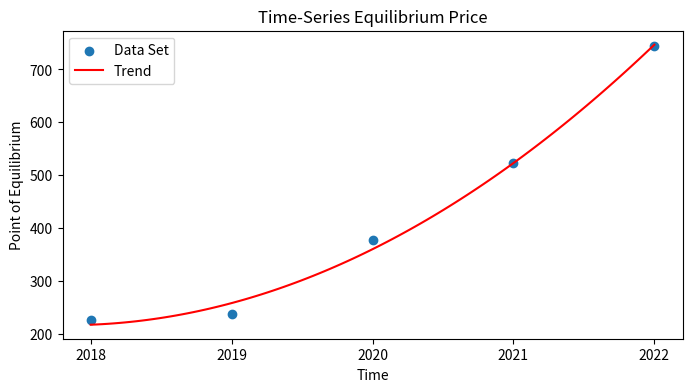

Source code (Python):
import numpy as np
import matplotlib.pyplot as plt
from scipy.optimize import curve_fit

# Define a dictionary to hold the initial parameter values
params = {
    'elas': 0.67,
    'x1': 54.77,
}

# Define the student population dictionary
student_population = {
    '2018/19': 8984,
    '2019/20': 9224,
    '2020/21': 10119,
    '2021/22': 10425,
    '2022/23': 10425,  # Placeholder value until data is found
}

# Define the student population dictionary
HMO_provision = {
    '2018/19': 13036,
    '2019/20': 12953,
    '2020/21': 10415,
    '2021/22': 8619,
    '2022/23': 6802, 
}

# Create an empty list to store the price values
price_values = []

# Iterate over the keys (academic years) in the dictionary and calculate price
for academic_year, population in student_population.items():
    # Get the quant value from the HMO_provision dictionary based on the academic year
    quant = HMO_provision.get(academic_year, 0)  # Use 0 as a default value if the academic year is not found
    if population == 0:
        # Handle the case where population is 0 (or None) by skipping the calculation
        continue
    price = (quant / (params['x1'] * population)) ** (-1 / params['elas'])
    price_values.append(price)  # Append the calculated price to the list
    print("Montly rental price for " + f"{academic_year}: {price}")

# Must have 5 data points in each array
x_data = np.array([2018, 2019, 2020, 2021, 2022])
y_data = np.array(price_values[:len(x_data)])  # Use the first 5 elements of price_values for y_data

# Define the model function
def model_f(x, a, b, c):
    return a * (x - b) ** 2 + c

# Create a custom range of x-values with no interval
x_custom = np.arange(min(x_data), max(x_data) + 1)

# Fit the model to data set 1 with adjusted initial guesses and a different optimization method (lm)
initial_guess = (1.0, 2020.0, 4000.0)  # Adjust these initial values as needed
popt1, pcov1 = curve_fit(model_f, x_data, y_data, p0=initial_guess, method='lm')
a_opt1, b_opt1, c_opt1 = popt1
x_model = np.linspace(min(x_custom), max(x_custom), 100)
y_model = model_f(x_model, a_opt1, b_opt1, c_opt1)

# Create a subplot with 1 row and 1 column
fig, axs = plt.subplots(1, 1, figsize=(8, 4))

# Plot data set 1 on the subplot
axs.scatter(x_data, y_data, label='Data Set')
axs.plot(x_model, y_model, label='Trend', color='r')
axs.set_title('Time-Series Equilibrium Price')
axs.set_xlabel('Time')
axs.set_ylabel('Point of Equilibrium')

# Set custom x-axis ticks and labels for the subplot
axs.set_xticks(x_custom)
axs.set_xticklabels(x_custom)
axs.legend()

# Display the plot
plt.show()
